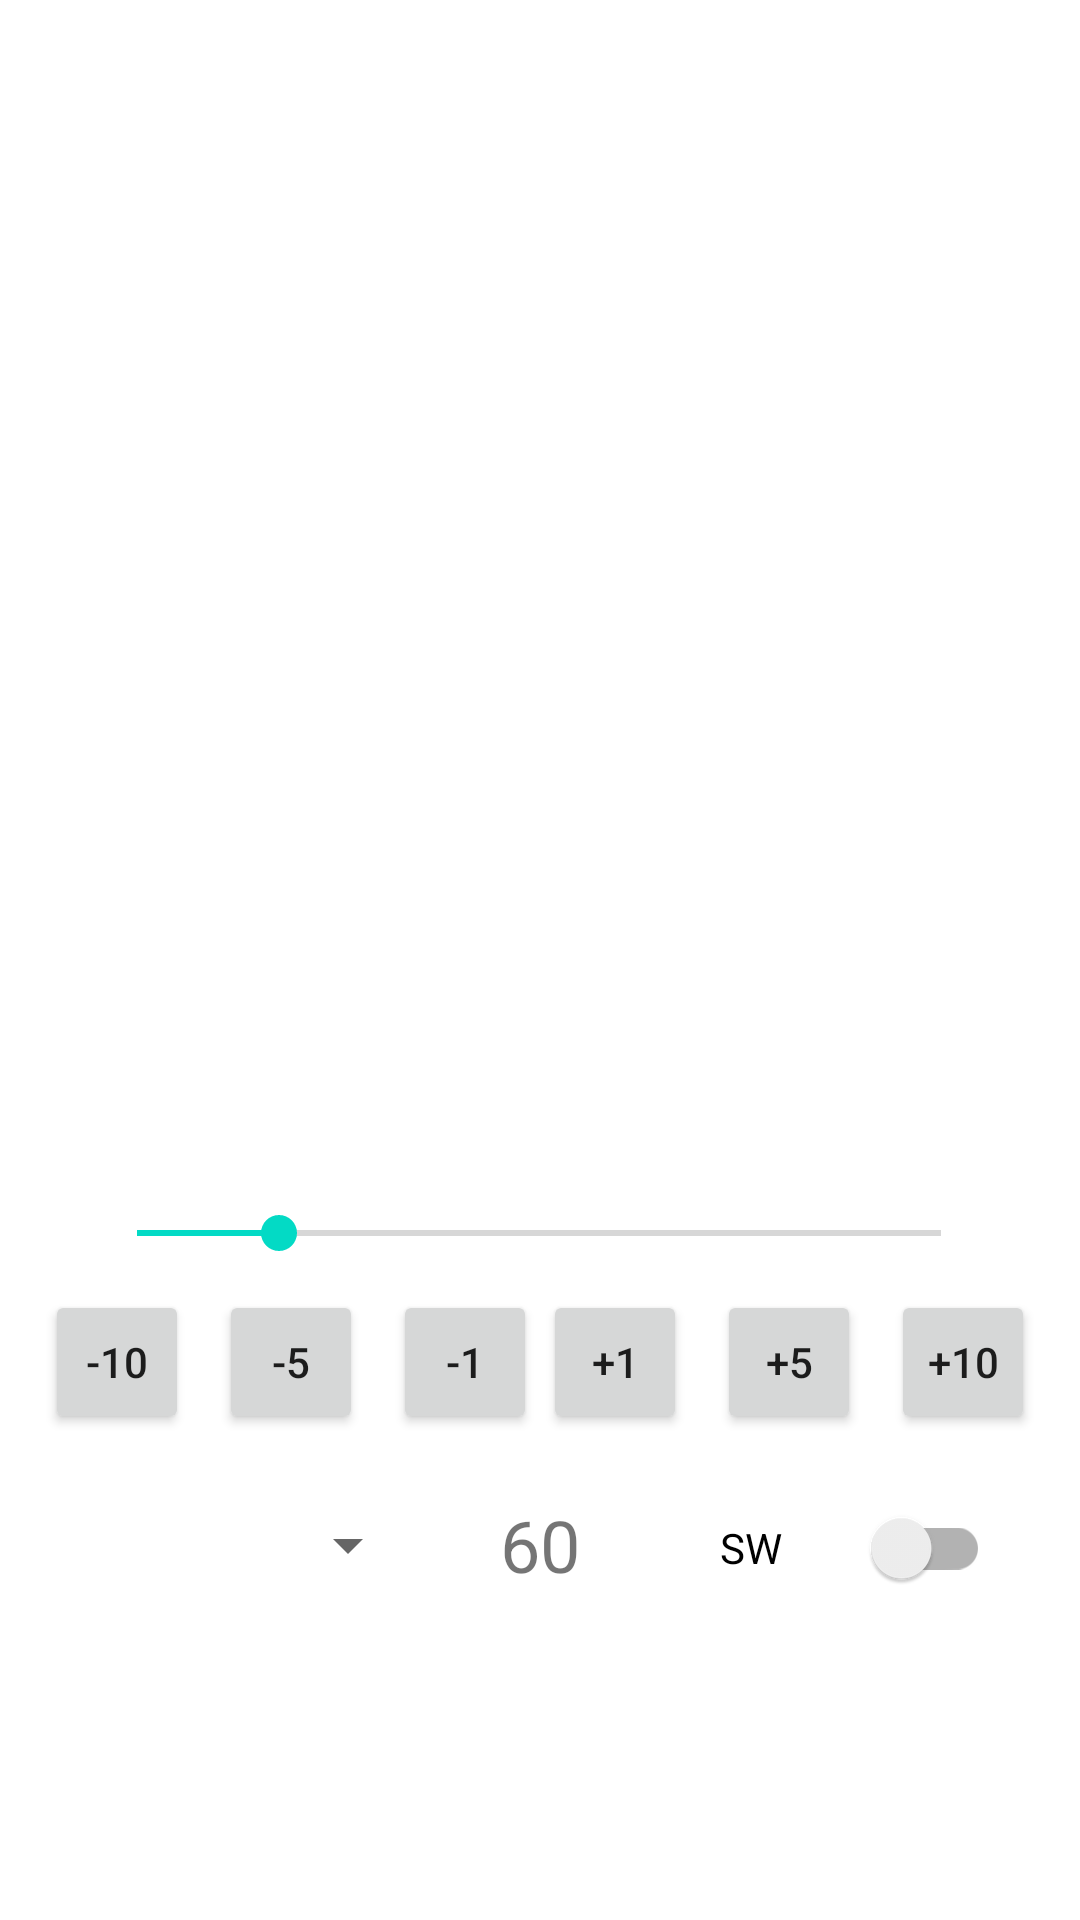

Reconstruct the res/layout file that produces this screen, plus the resources it refers to.
<!-- AndroidManifest.xml: application theme Theme.Metronome -->
<!-- res/layout/metronome.xml -->
<?xml version="1.0" encoding="utf-8"?>
<androidx.constraintlayout.widget.ConstraintLayout xmlns:android="http://schemas.android.com/apk/res/android"
    xmlns:app="http://schemas.android.com/apk/res-auto"
    xmlns:tools="http://schemas.android.com/tools"
    android:layout_width="match_parent"
    android:layout_height="match_parent">

    <TextView
        android:id="@+id/bmpTextView"
        android:layout_width="120dp"
        android:layout_height="50dp"
        android:layout_marginStart="50dp"
        android:layout_marginEnd="50dp"
        android:layout_marginBottom="100dp"
        android:autofillHints="bpm value"
        android:gravity="center"
        android:hint="@string/bpm_hint"
        android:inputType="number"
        android:text="@string/bpm"
        android:textAlignment="center"
        android:visibility="visible"
        android:textSize="24sp"
        app:layout_constraintBottom_toBottomOf="parent"
        app:layout_constraintEnd_toEndOf="parent"
        app:layout_constraintStart_toStartOf="parent" />

    <SeekBar
        android:id="@+id/bmpBar"
        android:layout_width="300dp"
        android:layout_height="wrap_content"
        android:layout_marginBottom="10dp"
        android:max="200"
        android:min="30"
        android:progress="60"
        app:layout_constraintBottom_toTopOf="@id/Add10"
        app:layout_constraintEnd_toEndOf="parent"
        app:layout_constraintHorizontal_bias="0.495"
        app:layout_constraintStart_toStartOf="parent" />

    <Button
        android:id="@+id/Add10"
        android:layout_width="48dp"
        android:layout_height="48dp"
        android:layout_marginEnd="15dp"
        android:layout_marginBottom="12dp"
        android:ellipsize="none"
        android:padding="2dp"
        android:text="@string/Add10"
        android:textAlignment="center"
        android:textSize="14sp"
        app:layout_constraintBottom_toTopOf="@id/bmpTextView"
        app:layout_constraintEnd_toEndOf="parent" />

    <Button
        android:id="@+id/Add5"
        android:layout_width="48dp"
        android:layout_height="48dp"
        android:layout_marginEnd="10dp"
        android:layout_marginBottom="12dp"
        android:ellipsize="none"
        android:padding="2dp"
        android:text="@string/Add5"
        android:textAlignment="center"
        android:textSize="14sp"
        app:layout_constraintBottom_toTopOf="@id/bmpTextView"
        app:layout_constraintEnd_toStartOf="@+id/Add10" />

    <Button
        android:id="@+id/Add1"
        android:layout_width="48dp"
        android:layout_height="48dp"
        android:layout_marginEnd="10dp"
        android:layout_marginBottom="12dp"
        android:ellipsize="none"
        android:padding="2dp"
        android:text="@string/Add1"
        android:textAlignment="center"
        android:textSize="14sp"
        app:layout_constraintBottom_toTopOf="@id/bmpTextView"
        app:layout_constraintEnd_toStartOf="@id/Add5" />

    <Button
        android:id="@+id/Sub10"
        android:layout_width="48dp"
        android:layout_height="48dp"
        android:layout_marginStart="15dp"
        android:layout_marginBottom="12dp"
        android:ellipsize="none"
        android:padding="2dp"
        android:text="@string/Sub10"
        android:textAlignment="center"
        android:textSize="14sp"
        app:layout_constraintBottom_toTopOf="@id/bmpTextView"
        app:layout_constraintStart_toStartOf="parent" />

    <Button
        android:id="@+id/Sub5"
        android:layout_width="48dp"
        android:layout_height="48dp"
        android:layout_marginStart="10dp"
        android:layout_marginBottom="12dp"
        android:ellipsize="none"
        android:padding="2dp"
        android:text="@string/Sub5"
        android:textAlignment="center"
        android:textSize="14sp"
        app:layout_constraintBottom_toTopOf="@id/bmpTextView"
        app:layout_constraintStart_toEndOf="@+id/Sub10" />

    <Button
        android:id="@+id/Sub1"
        android:layout_width="48dp"
        android:layout_height="48dp"
        android:layout_marginStart="10dp"
        android:layout_marginBottom="12dp"
        android:ellipsize="none"
        android:padding="2dp"
        android:text="@string/Sub1"
        android:textAlignment="center"
        android:textSize="14sp"
        app:layout_constraintBottom_toTopOf="@id/bmpTextView"
        app:layout_constraintStart_toEndOf="@id/Sub5" />

    <Spinner
        android:id="@+id/spinner"
        android:layout_width="110dp"
        android:layout_height="50dp"
        android:layout_marginStart="30dp"
        android:layout_marginBottom="100dp"
        android:textAlignment="viewEnd"
        android:visibility="visible"
        app:layout_constraintBottom_toBottomOf="parent"
        app:layout_constraintStart_toStartOf="parent"
        tools:visibility="visible" />

    <androidx.appcompat.widget.SwitchCompat
        android:id="@+id/Switch"
        android:layout_width="90dp"
        android:layout_height="48dp"
        android:layout_marginEnd="30dp"
        android:layout_marginBottom="100dp"
        android:text="@string/sw"
        android:textSize="14sp"
        app:layout_constraintBottom_toBottomOf="parent"
        app:layout_constraintEnd_toEndOf="parent" />

</androidx.constraintlayout.widget.ConstraintLayout>
<!-- resources referenced by this layout -->
<resources>
  <string name="Add1">+1</string>
  <string name="Add10">+10</string>
  <string name="Add5">+5</string>
  <string name="Sub1">-1</string>
  <string name="Sub10">-10</string>
  <string name="Sub5">-5</string>
  <string name="bpm">60</string>
  <string name="bpm_hint">bpm</string>
  <string name="sw">SW</string>
  <style name="Theme.Metronome" parent="Theme.MaterialComponents.DayNight.DarkActionBar">
          
          <item name="colorPrimary">@color/purple_500</item>
          <item name="colorPrimaryVariant">@color/purple_700</item>
          <item name="colorOnPrimary">@color/white</item>
          
          <item name="colorSecondary">@color/teal_200</item>
          <item name="colorSecondaryVariant">@color/teal_700</item>
          <item name="colorOnSecondary">@color/black</item>
          
          <item name="android:statusBarColor">?attr/colorPrimaryVariant</item>
          
      </style>
  <!-- not gathered from this repository: default colours our renderer supplied (Android Studio template values) -->
  <color name="purple_500">#FF6200EE</color>
  <color name="purple_700">#FF3700B3</color>
  <color name="teal_200">#FF03DAC5</color>
  <color name="teal_700">#FF018786</color>
  <color name="black">#FF000000</color>
  <color name="white">#FFFFFFFF</color>
</resources>
